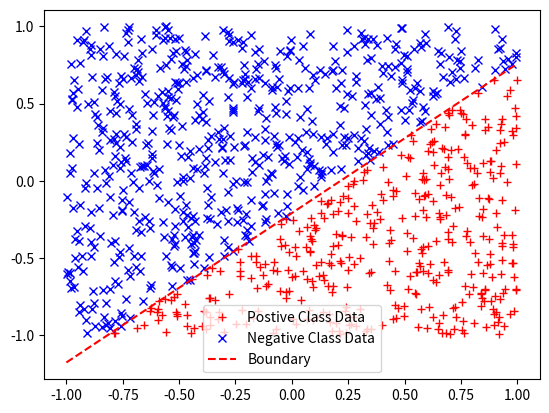

This figure's Python source:
import numpy
import matplotlib.pyplot as plt

# Functions
def graph(w_0, w_1, w_2):
    x = numpy.linspace(-1, 1)
    y = numpy.array([float((-w_0-i*w_1)/(w_2)) for i in x])
    plt.plot(x, y, 'r--', label='Boundary')

# Parameters
w_0 = numpy.random.uniform(-0.25, 0.25)
w_1 = numpy.random.uniform(-1, 1)
w_2 = numpy.random.uniform(-1, 1)
W = numpy.array([w_0, w_1, w_2])
W_Prime = numpy.random.uniform(-1, 1, [1, 3])
X = numpy.random.uniform(-1, 1, [1000, 2])
Class_Positive = numpy.array([[0, 0]])
Class_Negative = numpy.array([[0, 0]])

for i in range(0, 1000):
    a = numpy.array([1, X[i, 0], X[i, 1]])
    if numpy.dot(a, W) >= 0:
        Class_Positive = numpy.concatenate((Class_Positive, [[X[i, 0], X[i, 1]]]), axis = 0)
    else:
        Class_Negative = numpy.concatenate((Class_Negative, [[X[i, 0], X[i, 1]]]), axis=0)

# Generate the Training Data and Store them in txt file
numpy.savetxt('ClassPositive.txt', Class_Positive[1:,:], delimiter=' ')
numpy.savetxt('ClassNegative.txt', Class_Negative[1:,:], delimiter=' ')
numpy.savetxt('X.txt', X, delimiter=' ')
numpy.savetxt('Weights.txt', W, delimiter=' ')
numpy.savetxt('InitialisationWeights.txt', W_Prime, delimiter=' ')

# Plot
fig, ax = plt.subplots()
plt.plot(Class_Positive[1:, 0], Class_Positive[1:, 1], 'r+', label='Postive Class Data')
plt.plot(Class_Negative[1:, 0], Class_Negative[1:, 1], 'bx', label='Negative Class Data')
graph(w_0, w_1, w_2)
ax.legend()
plt.show()